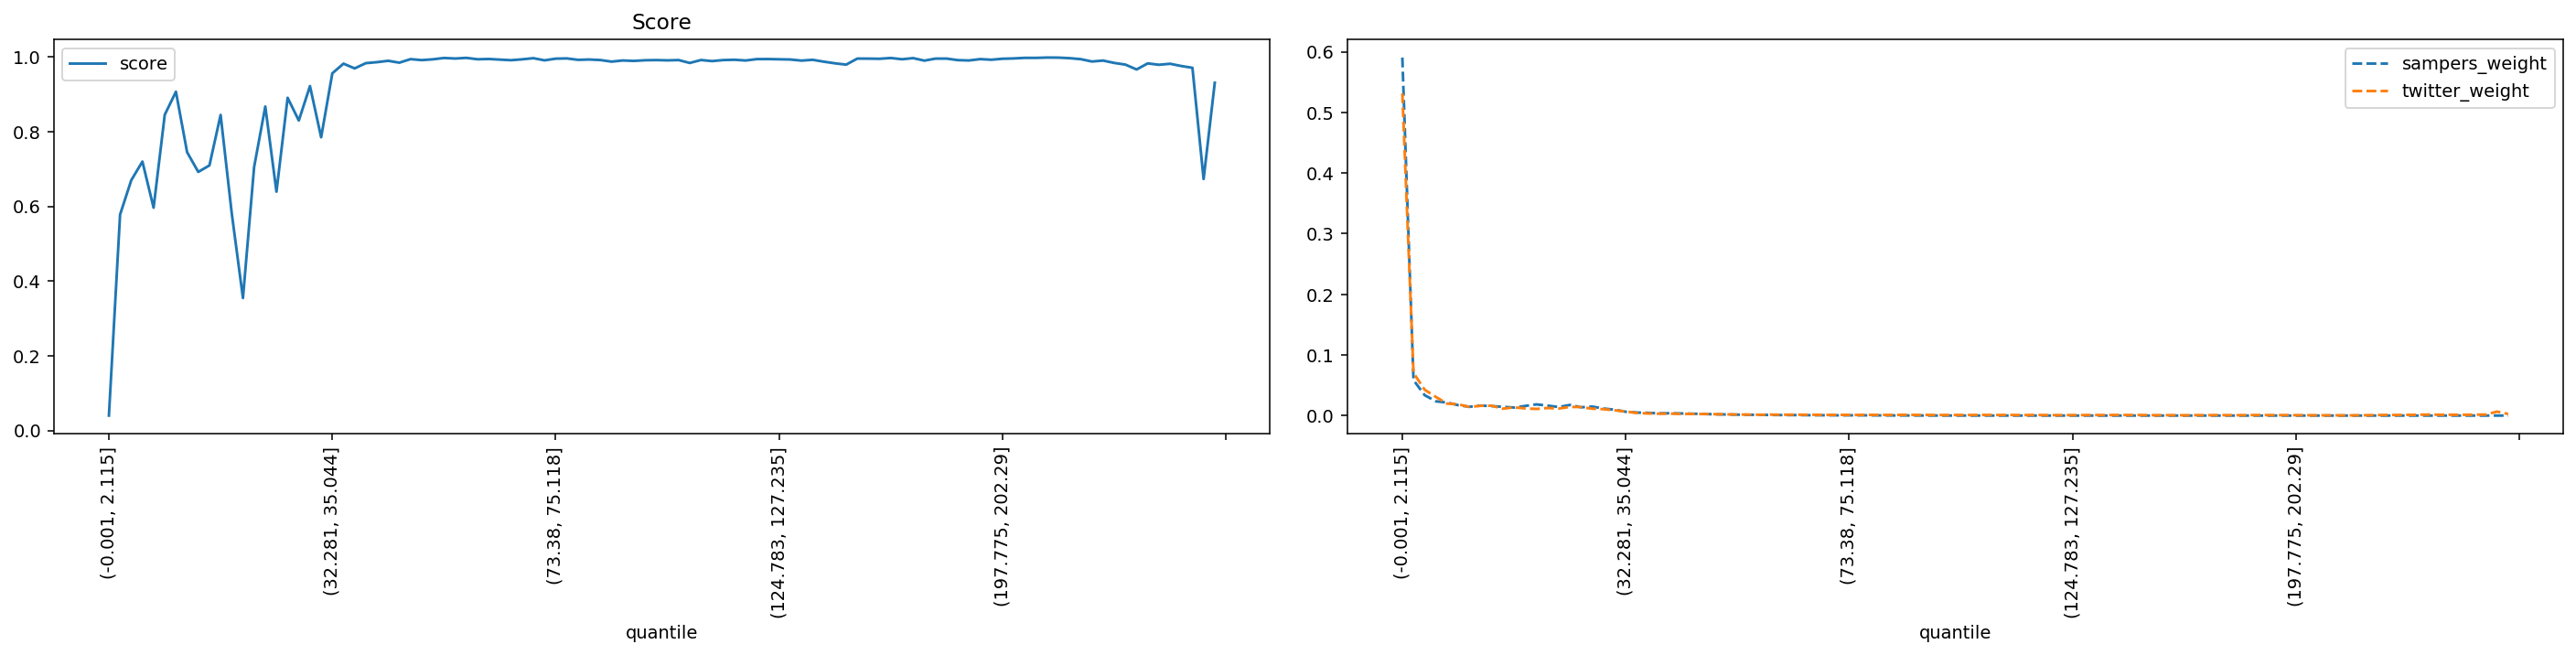

Values plotted in this chart, from the file beside it:
quantile, score, sampers_weight, twitter_weight
(-0.001, 2.115], 0.03981, 0.5905, 0.5314
(2.115, 3.2], 0.5779, 0.05848, 0.07035
(3.2, 4.113], 0.6697, 0.03364, 0.04265
(4.113, 4.957], 0.7198, 0.02354, 0.03078
(4.957, 5.788], 0.5962, 0.02156, 0.01982
(5.788, 6.614], 0.8451, 0.01715, 0.01859
(6.614, 7.456], 0.9067, 0.0145, 0.01429
(7.456, 8.337], 0.7448, 0.01649, 0.01611
(8.337, 9.272], 0.692, 0.01563, 0.01625
(9.272, 10.288], 0.7095, 0.01447, 0.01135
(10.288, 11.406], 0.8446, 0.01328, 0.01365
(11.406, 12.65], 0.5805, 0.01592, 0.01186
(12.65, 14.062], 0.3545, 0.01846, 0.01097
(14.062, 15.693], 0.7052, 0.01652, 0.01252
(15.693, 17.608], 0.8672, 0.01408, 0.0116
(17.608, 19.895], 0.6391, 0.01758, 0.01429
(19.895, 22.678], 0.8905, 0.01368, 0.01409
(22.678, 25.793], 0.8296, 0.01488, 0.01132
(25.793, 29.162], 0.9218, 0.01163, 0.01061
(29.162, 32.281], 0.7847, 0.009746, 0.00868
(32.281, 35.044], 0.956, 0.006282, 0.006747
(35.044, 37.614], 0.9819, 0.005041, 0.004305
(37.614, 40.002], 0.9692, 0.004463, 0.003474
(40.002, 42.213], 0.9832, 0.003784, 0.003078
(42.213, 44.525], 0.9858, 0.003849, 0.003178
(44.525, 46.962], 0.9895, 0.003504, 0.002834
(46.962, 49.411], 0.9845, 0.003079, 0.002662
(49.411, 51.915], 0.994, 0.002642, 0.002562
(51.915, 54.193], 0.9913, 0.002102, 0.002321
(54.193, 56.242], 0.9934, 0.001814, 0.002028
(56.242, 58.166], 0.9971, 0.00154, 0.001726
(58.166, 60.05], 0.9956, 0.001317, 0.001656
(60.05, 61.85], 0.9973, 0.00116, 0.001403
(61.85, 63.607], 0.9936, 0.001015, 0.001612
(63.607, 65.353], 0.9943, 0.0008693, 0.001403
(65.353, 67.048], 0.9927, 0.0008275, 0.001549
(67.048, 68.668], 0.9911, 0.0007296, 0.001382
(68.668, 70.216], 0.9934, 0.00054, 0.001268
(70.216, 71.784], 0.9965, 0.0005627, 0.001039
(71.784, 73.38], 0.9907, 0.0004453, 0.001196
(73.38, 75.118], 0.9952, 0.0004652, 0.001022
(75.118, 76.989], 0.9959, 0.0004526, 0.001004
(76.989, 78.993], 0.9921, 0.0003926, 0.001145
(78.993, 81.161], 0.9929, 0.000298, 0.001041
(81.161, 83.559], 0.9915, 0.0002176, 0.001094
(83.559, 86.01], 0.9873, 0.0001876, 0.001204
(86.01, 88.485], 0.9904, 0.0001405, 0.001055
(88.485, 90.999], 0.9892, 8.389547810042993e-05, 0.001055
(90.999, 93.534], 0.991, 5.825244540259196e-05, 0.0009094
(93.534, 96.205], 0.9914, 4.409851790579927e-05, 0.0009007
(96.205, 99.019], 0.9907, 3.9764628754665473e-05, 0.0009656
(99.019, 102.003], 0.9915, 3.45752849278547e-05, 0.00092
(102.003, 105.095], 0.9837, 2.7396882431915377e-05, 0.001038
(105.095, 108.257], 0.9916, 3.1259491603097985e-05, 0.0009077
(108.257, 111.141], 0.9887, 2.4383511828257054e-05, 0.001036
(111.141, 113.928], 0.9915, 1.4963963616942427e-05, 0.0009007
(113.928, 116.649], 0.9923, 1.789834964523764e-05, 0.000862
(116.649, 119.431], 0.9903, 9.757962843305013e-06, 0.0009147
(119.431, 122.169], 0.994, 1.2941773950446065e-05, 0.0007321
(122.169, 124.783], 0.9942, 8.40147774727441e-06, 0.0007391
... 40 more rows
